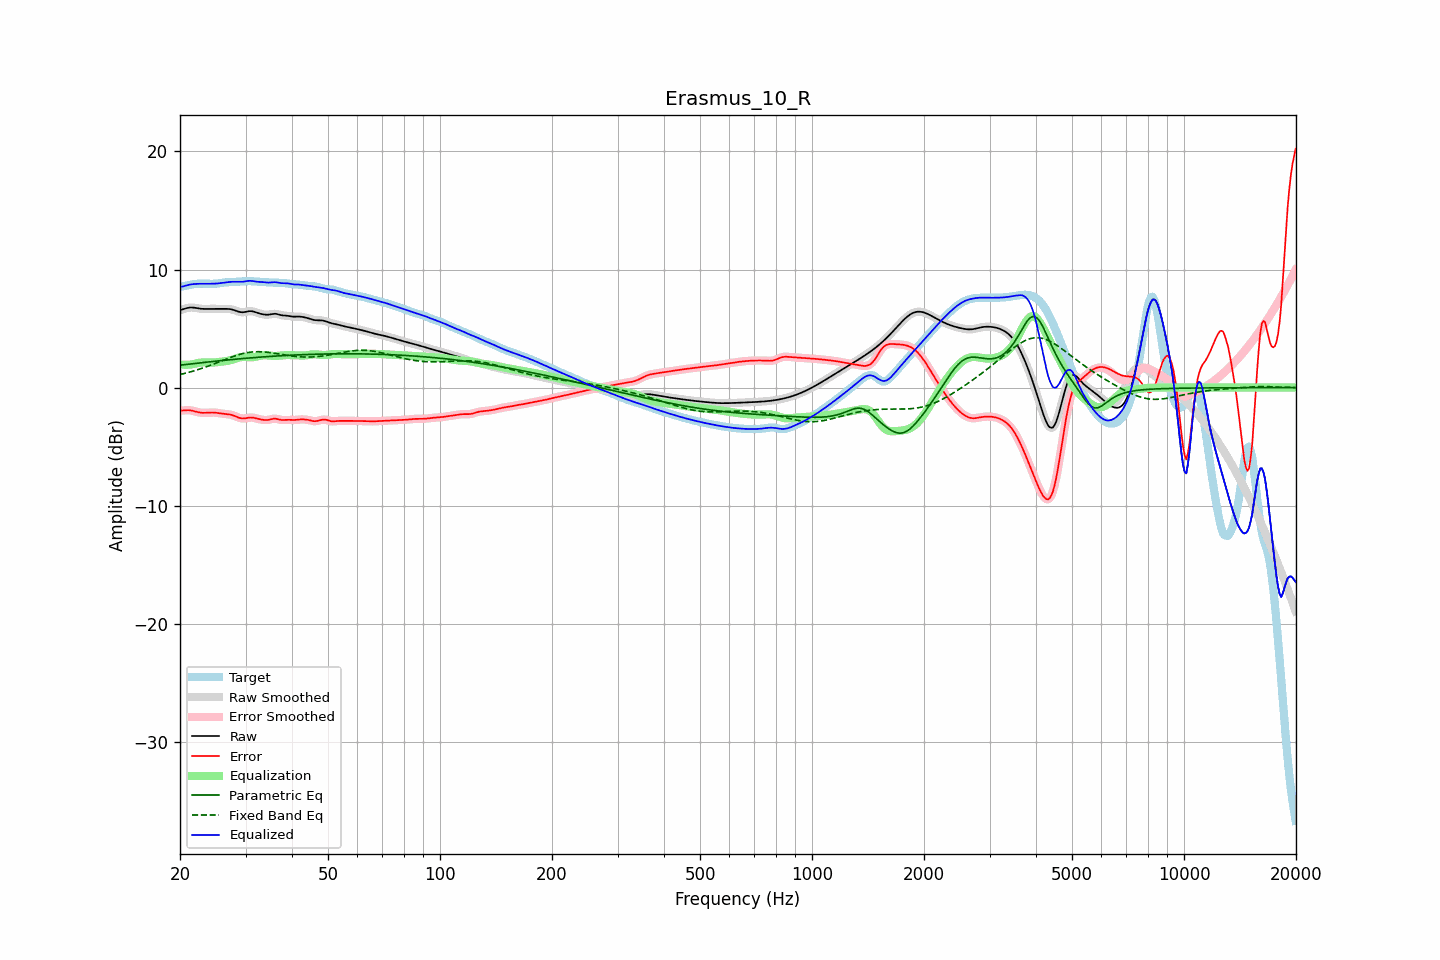

Data behind this chart, as committed beside it:
frequency, raw, error, smoothed, error_smoothed, equalization, parametric_eq, fixed_band_eq, equalized_raw, equalized_smoothed, target
20.00, 6.56, -1.96, 6.56, -1.97, 1.96, 1.89, 1.10, 8.52, 8.52, 8.53
20.20, 6.60, -1.95, 6.60, -1.95, 1.94, 1.91, 1.13, 8.54, 8.55, 8.55
20.40, 6.64, -1.94, 6.64, -1.94, 1.93, 1.92, 1.17, 8.57, 8.58, 8.58
20.61, 6.68, -1.93, 6.68, -1.93, 1.93, 1.94, 1.20, 8.61, 8.61, 8.61
20.81, 6.72, -1.92, 6.72, -1.92, 1.93, 1.96, 1.24, 8.65, 8.65, 8.64
21.02, 6.75, -1.92, 6.75, -1.92, 1.93, 1.97, 1.27, 8.69, 8.69, 8.67
21.23, 6.78, -1.92, 6.77, -1.92, 1.94, 1.99, 1.31, 8.72, 8.72, 8.70
21.44, 6.78, -1.94, 6.78, -1.94, 1.96, 2.00, 1.35, 8.74, 8.74, 8.72
21.66, 6.77, -1.97, 6.78, -1.97, 1.98, 2.02, 1.39, 8.76, 8.76, 8.75
21.87, 6.76, -2.01, 6.76, -2.01, 2.01, 2.04, 1.43, 8.77, 8.77, 8.77
22.09, 6.74, -2.05, 6.74, -2.05, 2.04, 2.05, 1.47, 8.78, 8.78, 8.78
22.31, 6.71, -2.08, 6.72, -2.08, 2.07, 2.07, 1.51, 8.79, 8.79, 8.80
22.54, 6.69, -2.11, 6.69, -2.11, 2.10, 2.08, 1.55, 8.79, 8.79, 8.80
22.76, 6.67, -2.13, 6.67, -2.13, 2.12, 2.10, 1.60, 8.79, 8.79, 8.81
22.99, 6.66, -2.14, 6.66, -2.14, 2.13, 2.11, 1.65, 8.79, 8.79, 8.81
23.22, 6.66, -2.14, 6.66, -2.14, 2.14, 2.13, 1.69, 8.80, 8.80, 8.80
23.45, 6.66, -2.14, 6.66, -2.14, 2.14, 2.14, 1.74, 8.80, 8.80, 8.80
23.69, 6.66, -2.13, 6.66, -2.13, 2.13, 2.16, 1.79, 8.80, 8.79, 8.79
23.92, 6.67, -2.12, 6.67, -2.12, 2.13, 2.17, 1.84, 8.79, 8.79, 8.79
24.16, 6.67, -2.11, 6.67, -2.11, 2.12, 2.19, 1.89, 8.79, 8.79, 8.79
24.40, 6.67, -2.11, 6.67, -2.11, 2.12, 2.20, 1.94, 8.79, 8.79, 8.79
24.65, 6.67, -2.12, 6.67, -2.12, 2.12, 2.22, 2.00, 8.80, 8.80, 8.79
24.89, 6.67, -2.13, 6.67, -2.13, 2.13, 2.23, 2.05, 8.80, 8.80, 8.80
25.14, 6.67, -2.14, 6.67, -2.14, 2.15, 2.25, 2.10, 8.81, 8.81, 8.81
25.39, 6.66, -2.16, 6.67, -2.16, 2.16, 2.26, 2.16, 8.83, 8.83, 8.83
25.65, 6.66, -2.18, 6.66, -2.18, 2.18, 2.27, 2.21, 8.84, 8.84, 8.85
25.91, 6.66, -2.21, 6.66, -2.20, 2.20, 2.29, 2.26, 8.86, 8.86, 8.87
26.16, 6.66, -2.22, 6.66, -2.22, 2.21, 2.30, 2.32, 8.88, 8.88, 8.89
26.43, 6.67, -2.24, 6.67, -2.24, 2.23, 2.32, 2.37, 8.89, 8.89, 8.90
26.69, 6.66, -2.25, 6.67, -2.25, 2.25, 2.33, 2.42, 8.91, 8.91, 8.92
26.96, 6.66, -2.27, 6.66, -2.27, 2.27, 2.34, 2.48, 8.93, 8.93, 8.93
27.23, 6.65, -2.28, 6.65, -2.29, 2.30, 2.36, 2.53, 8.95, 8.94, 8.93
27.50, 6.62, -2.31, 6.62, -2.31, 2.33, 2.37, 2.58, 8.96, 8.96, 8.94
27.77, 6.59, -2.35, 6.59, -2.35, 2.37, 2.38, 2.63, 8.96, 8.96, 8.94
28.05, 6.54, -2.40, 6.54, -2.41, 2.42, 2.39, 2.67, 8.96, 8.96, 8.95
28.33, 6.49, -2.46, 6.49, -2.46, 2.47, 2.41, 2.72, 8.96, 8.96, 8.96
28.62, 6.45, -2.52, 6.45, -2.52, 2.51, 2.42, 2.76, 8.96, 8.96, 8.97
28.90, 6.41, -2.57, 6.41, -2.57, 2.55, 2.43, 2.80, 8.96, 8.96, 8.98
29.19, 6.38, -2.60, 6.38, -2.60, 2.58, 2.44, 2.84, 8.96, 8.96, 8.99
29.48, 6.37, -2.63, 6.38, -2.62, 2.59, 2.46, 2.88, 8.96, 8.97, 9.00
29.78, 6.39, -2.61, 6.39, -2.62, 2.59, 2.47, 2.91, 8.98, 8.98, 9.00
30.08, 6.41, -2.60, 6.42, -2.60, 2.59, 2.48, 2.94, 9.00, 9.00, 9.01
30.38, 6.45, -2.57, 6.44, -2.57, 2.58, 2.49, 2.96, 9.02, 9.02, 9.01
30.68, 6.47, -2.55, 6.47, -2.55, 2.57, 2.50, 2.98, 9.04, 9.04, 9.02
30.99, 6.47, -2.54, 6.47, -2.54, 2.57, 2.51, 3.00, 9.04, 9.04, 9.01
31.30, 6.46, -2.54, 6.46, -2.55, 2.57, 2.53, 3.01, 9.03, 9.03, 9.00
31.61, 6.43, -2.56, 6.43, -2.57, 2.58, 2.54, 3.03, 9.01, 9.01, 8.99
31.93, 6.38, -2.60, 6.38, -2.60, 2.60, 2.55, 3.03, 8.98, 8.98, 8.98
32.24, 6.33, -2.63, 6.34, -2.63, 2.63, 2.56, 3.04, 8.97, 8.97, 8.97
32.57, 6.29, -2.67, 6.29, -2.67, 2.66, 2.57, 3.04, 8.95, 8.95, 8.96
32.89, 6.25, -2.70, 6.25, -2.70, 2.69, 2.58, 3.03, 8.94, 8.94, 8.95
33.22, 6.22, -2.72, 6.22, -2.73, 2.72, 2.59, 3.03, 8.94, 8.94, 8.94
33.55, 6.19, -2.74, 6.19, -2.74, 2.73, 2.60, 3.02, 8.93, 8.93, 8.94
33.89, 6.18, -2.75, 6.18, -2.75, 2.74, 2.61, 3.01, 8.91, 8.91, 8.93
34.23, 6.17, -2.75, 6.17, -2.75, 2.73, 2.62, 2.99, 8.90, 8.90, 8.92
34.57, 6.17, -2.74, 6.18, -2.73, 2.72, 2.63, 2.98, 8.89, 8.89, 8.91
34.92, 6.19, -2.71, 6.20, -2.71, 2.70, 2.64, 2.96, 8.89, 8.90, 8.90
35.27, 6.22, -2.67, 6.22, -2.67, 2.69, 2.65, 2.94, 8.91, 8.91, 8.89
35.62, 6.24, -2.65, 6.24, -2.65, 2.68, 2.65, 2.92, 8.92, 8.92, 8.89
35.97, 6.25, -2.63, 6.25, -2.64, 2.68, 2.66, 2.90, 8.93, 8.92, 8.89
... 635 more rows
